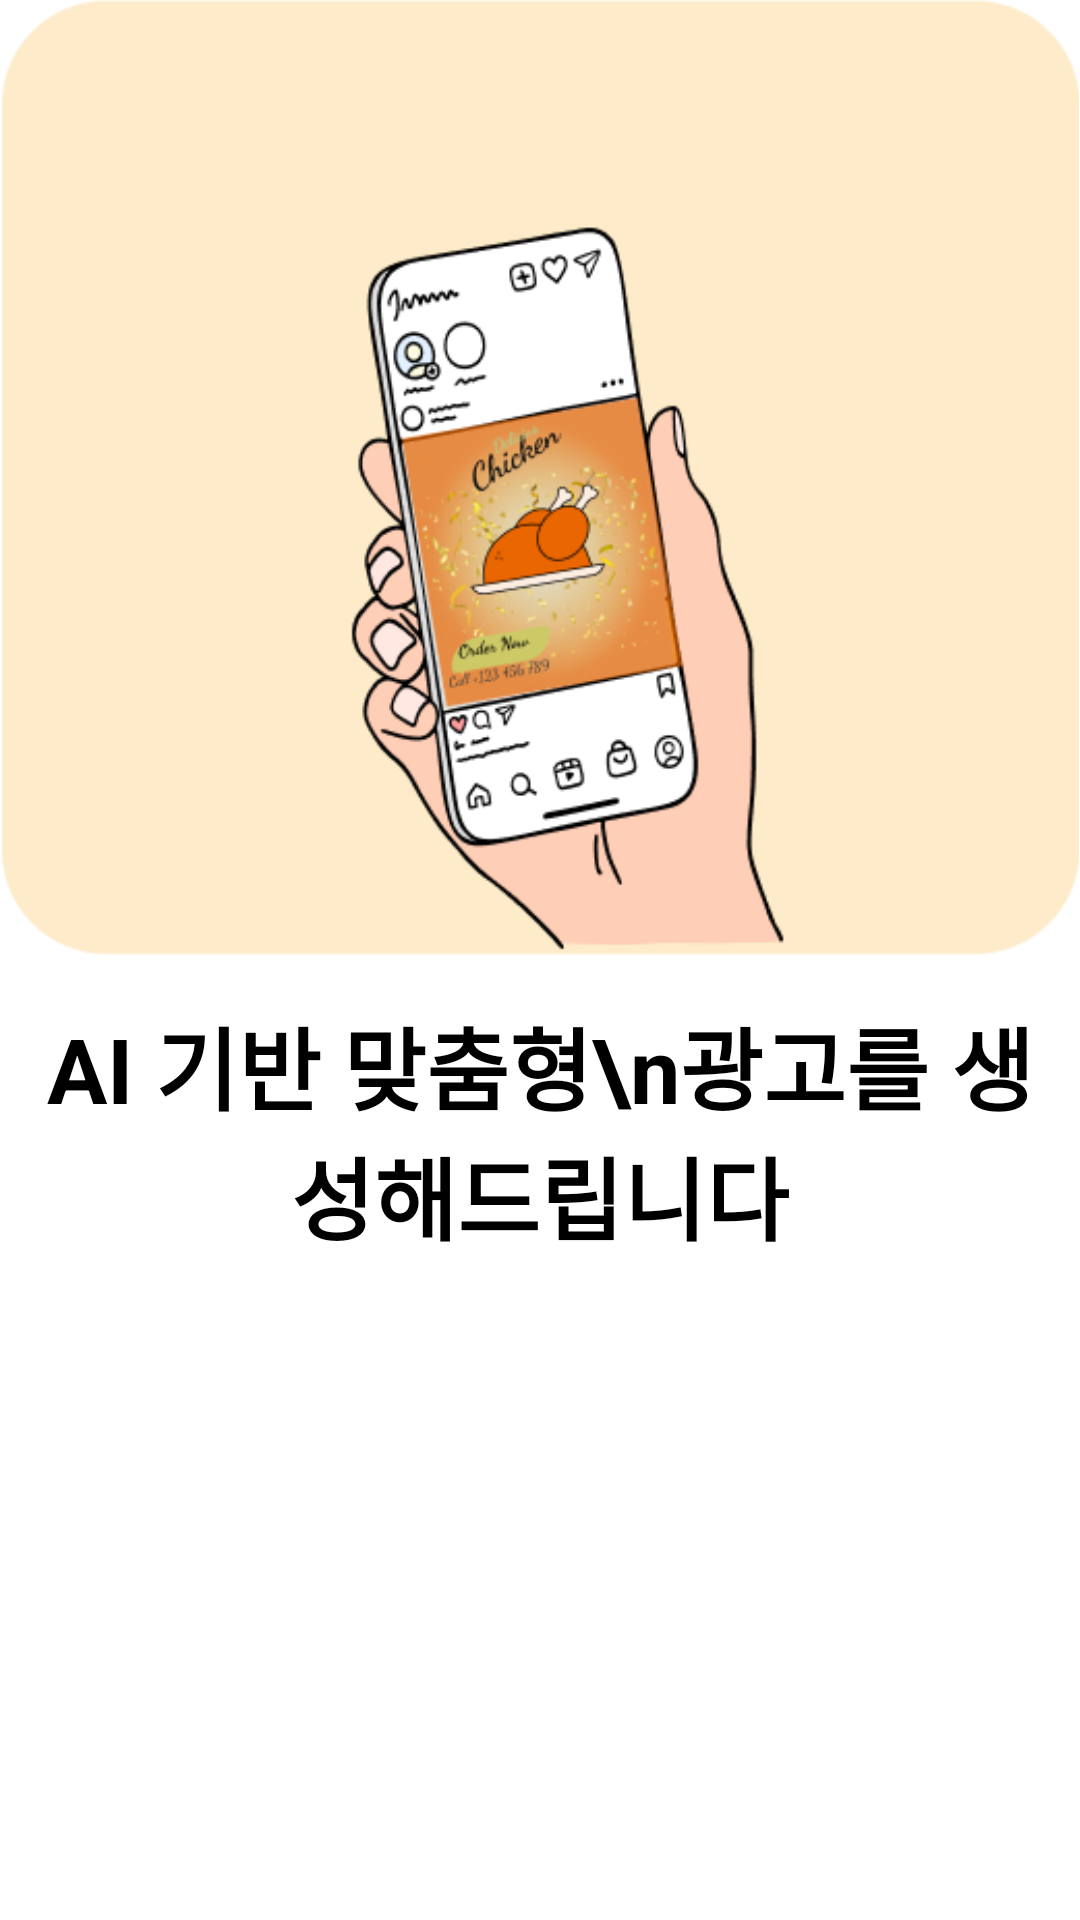

Android layout source for this screen:
<!-- AndroidManifest.xml: application theme Theme.ASAP -->
<!-- res/layout/fragment_onboarding_page03.xml -->
<?xml version="1.0" encoding="utf-8"?>
<LinearLayout xmlns:android="http://schemas.android.com/apk/res/android"
    xmlns:tools="http://schemas.android.com/tools"
    android:layout_width="wrap_content"
    android:layout_height="wrap_content"
    tools:context=".OnboardingPage03Fragment"
    android:background="@color/white"
    android:orientation="vertical">

    <ImageView
        android:id="@+id/onboarding_page03_ImageView"
        android:layout_width="wrap_content"
        android:layout_height="wrap_content"
        android:scaleType="centerInside"
        android:adjustViewBounds="true"
        android:src="@drawable/onboarding_image_03" />

    <TextView
        android:id="@+id/onboarding_page03_TextView"
        android:layout_width="wrap_content"
        android:layout_height="wrap_content"
        android:gravity="center"
        android:layout_gravity="center"
        android:layout_margin="15dp"
        android:textSize="30dp"
        android:textColor="@color/black"
        android:textStyle="bold"
        android:text="AI 기반 맞춤형\n광고를 생성해드립니다"/>

</LinearLayout>
<!-- resources referenced by this layout -->
<resources>
  <color name="black">#FF000000</color>
  <color name="white">#FFFFFFFF</color>
  <!-- drawable onboarding_image_03: png bitmap (drawable, 49399 bytes) -->
  <style name="Theme.ASAP" parent="Base.Theme.ASAP" />
  <style name="Base.Theme.ASAP" parent="Theme.AppCompat.Light.NoActionBar">
          
  
          
          
      </style>
</resources>
